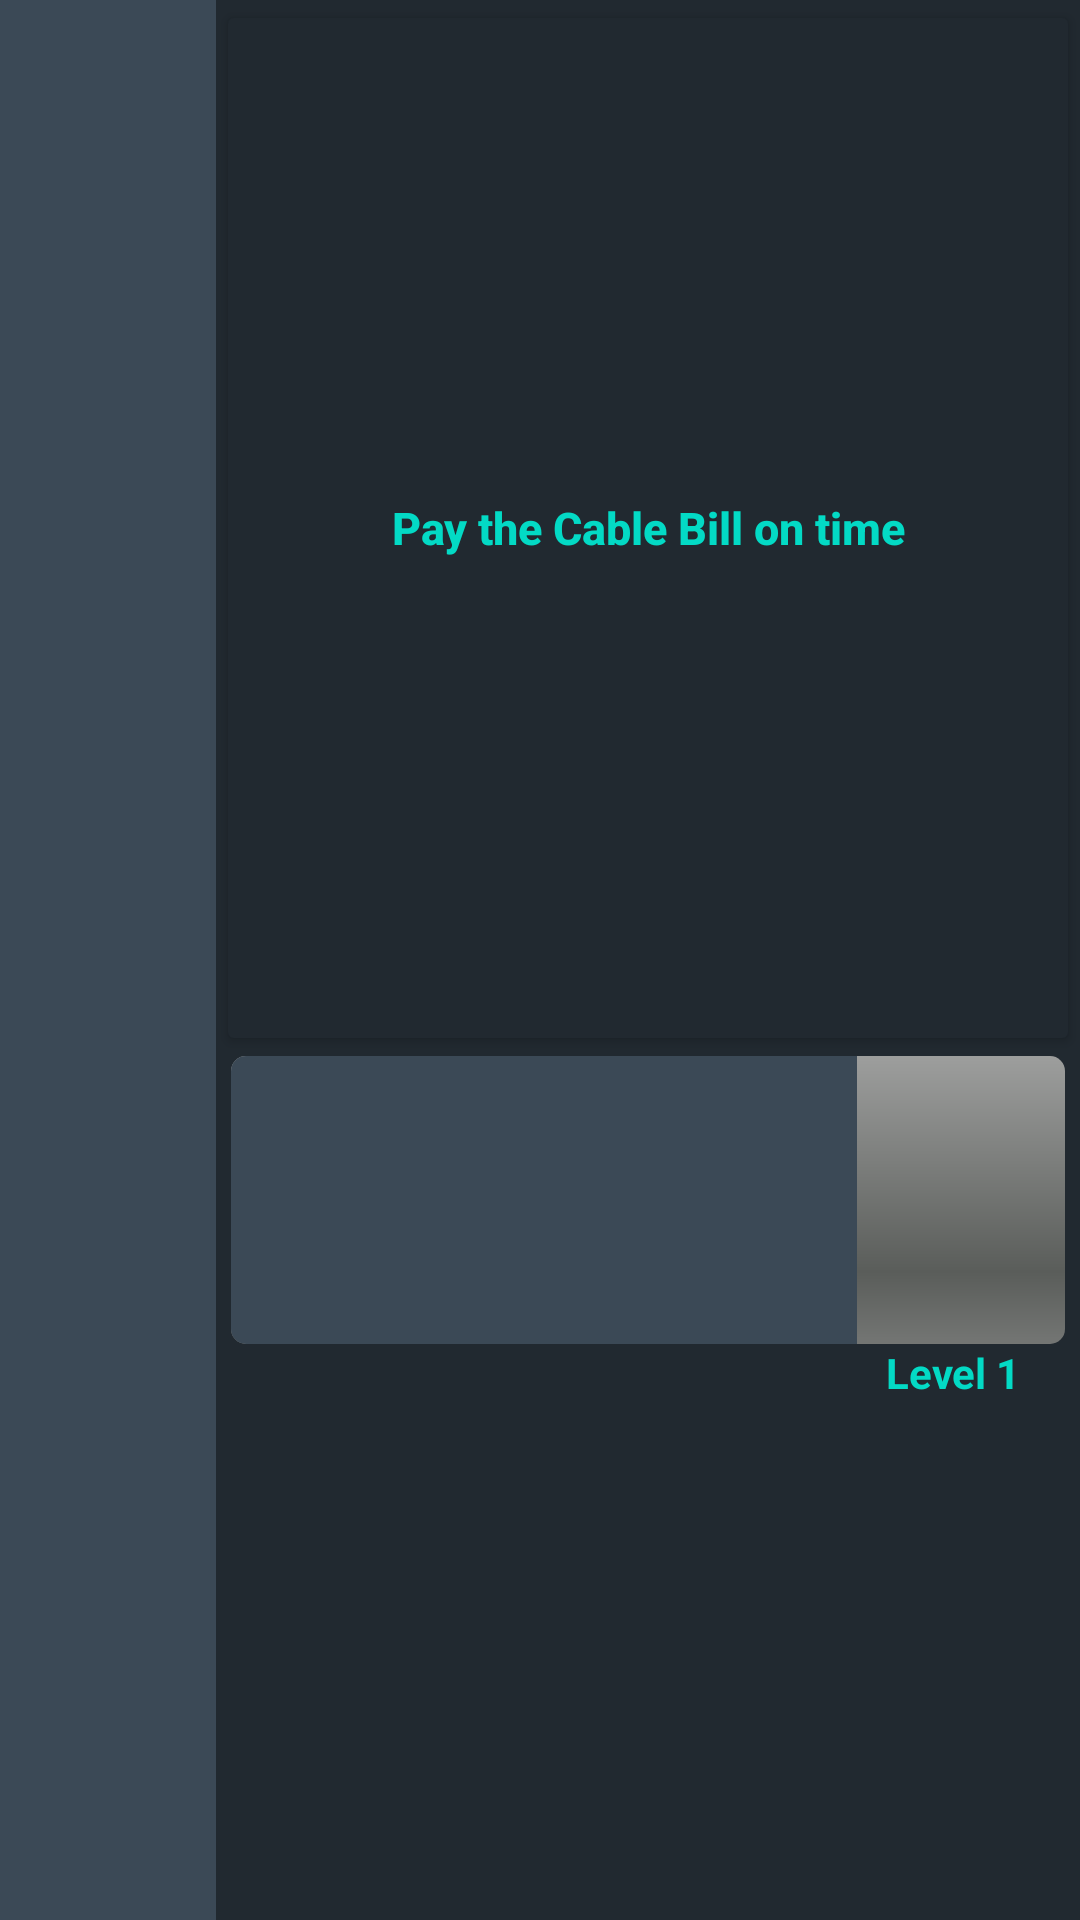

The Android layout XML behind this screen, and the referenced resources:
<!-- AndroidManifest.xml: application theme Theme.BudgetApp -->
<!-- res/layout/activity_game_bubble.xml -->
<?xml version="1.0" encoding="utf-8"?>
<LinearLayout xmlns:android="http://schemas.android.com/apk/res/android"
    android:layout_width="match_parent"
    android:layout_height="70dp"
    xmlns:app="http://schemas.android.com/apk/res-auto"
    android:background="?buttonColor"
    android:orientation="horizontal"
    android:weightSum="4"
    android:layout_marginTop="3dp">
    <ImageButton
        android:id="@+id/plus"
        android:layout_width="0dp"
        android:layout_height="match_parent"
        android:src="@drawable/baseline_add_white_18"
        android:layout_weight="0.8"
        android:backgroundTint="?progressColor"
        android:background="?progressColor"
        app:tint="?textColor"/>
    <LinearLayout
        android:layout_width="0dp"
        android:layout_height="match_parent"
        android:layout_weight="3.2"
        android:orientation="vertical"
        android:weightSum="2">
        <Button
            android:id="@+id/goal_button"
            android:layout_width="match_parent"
            android:layout_height="0dp"
            android:layout_weight="1.1"
            android:text="Pay the Cable Bill on time"
            android:gravity="center"
            android:textColor="?textColor"
            android:textSize="15dp"
            android:textStyle="bold"
            android:backgroundTint="?buttonColor"
            android:textAllCaps="false"/>
        <ProgressBar
            android:id="@+id/level_progress"
            android:layout_width="match_parent"
            android:layout_height="0dp"
            android:layout_weight="0.3"
            style="@android:style/Widget.ProgressBar.Horizontal"
            android:progress="75"
            android:progressTint="?progressColor"
            android:layout_marginLeft="5dp"
            android:layout_marginRight="5dp"
            />
        <TextView
            android:id="@+id/level"
            android:layout_width="match_parent"
            android:layout_height="0dp"
            android:layout_weight="0.6"
            android:text="Level 1"
            android:textColor="?textColor"
            android:gravity="right"
            android:layout_marginRight="20dp"
            android:textStyle="bold"/>

    </LinearLayout>
</LinearLayout>
<!-- resources referenced by this layout -->
<resources>
  <style name="Theme.BudgetApp" parent="Theme.MaterialComponents.DayNight.DarkActionBar">
          
          <item name="colorPrimary">?backgroundColor</item>
          <item name="colorPrimaryVariant">?backgroundColor</item>
          <item name="colorOnPrimary">@color/white</item>
          
          <item name="colorSecondary">@color/teal_200</item>
          <item name="colorSecondaryVariant">@color/teal_700</item>
          <item name="colorOnSecondary">@color/black</item>
          
          <item name="android:statusBarColor" tools:targetApi="l">?attr/colorPrimaryVariant</item>
          
          <item name="backgroundColor">#0D1013</item>
          <item name="buttonColor">#212930</item>
          <item name="windowColor">#2E3943</item>
          <item name="progressColor">#3B4956</item>
          <item name="titleColor">#256D66</item>
          <item name="textColor">@color/teal_200</item>
          <item name="altTextColor">@color/teal_700</item>
      </style>
  <color name="white">#FFFFFFFF</color>
  <color name="teal_200">#FF03DAC5</color>
  <color name="teal_700">#FF018786</color>
  <color name="black">#202020</color>
</resources>
